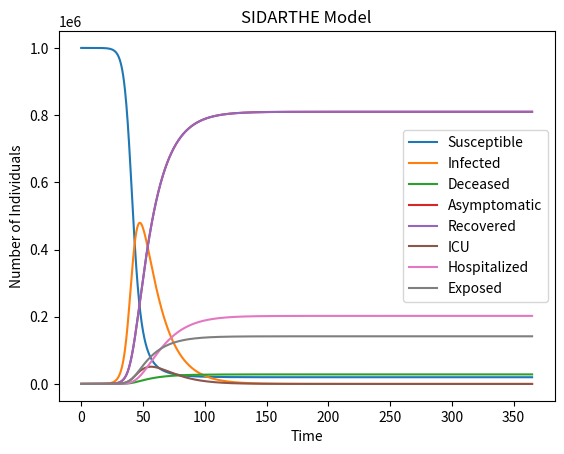

Source code (Python):
import numpy as np
from scipy.integrate import odeint
import matplotlib.pyplot as plt


# Model parameters
gamma = 1/14  # Recovery rate
alpha = 0.2  # Asymptomatic rate
beta = 0.4   # Transmission rate
mu = 0.01    # Mortality rate
rho = 0.01   # Hospitalization rate (rate at which E compartments progress to H compartments)
sigma = 0.1  # ICU rate (rate at which H compartments progress to I compartments)


# Model equations
def model(x, t):
    S, I, D, A, R, T, H, E = x
    N = S + I + D + A + R + T + H + E

    dSdt = -beta * S * I / N
    dIdt = beta * S * I / N - (1 - alpha) * gamma * I - alpha * rho * I - mu * I
    dDdt = alpha * rho * I
    dAdt = (1 - alpha) * gamma * I
    dRdt = gamma * (1 - alpha) * I
    dTdt = gamma * alpha * I - sigma * T
    dHdt = sigma * T
    dEdt = mu * I

    return [dSdt, dIdt, dDdt, dAdt, dRdt, dTdt, dHdt, dEdt]


# Initial conditions
S0 = 1000000  # Initial susceptible individuals
I0 = 1        # Initial infected individuals
D0 = 0        # Initial deceased individuals
A0 = 0        # Initial asymptomatic individuals
R0 = 0        # Initial recovered individuals
T0 = 0        # Initial ICU individuals
H0 = 0        # Initial hospitalized individuals
E0 = 0        # Initial exposed individuals


# Time vector
t = np.linspace(0, 365, 1000)


# Solve the model equations
y = odeint(model, [S0, I0, D0, A0, R0, T0, H0, E0], t)


# Plotting the results
plt.plot(t, y[:, 0], label='Susceptible')
plt.plot(t, y[:, 1], label='Infected')
plt.plot(t, y[:, 2], label='Deceased')
plt.plot(t, y[:, 3], label='Asymptomatic')
plt.plot(t, y[:, 4], label='Recovered')
plt.plot(t, y[:, 5], label='ICU')
plt.plot(t, y[:, 6], label='Hospitalized')
plt.plot(t, y[:, 7], label='Exposed')
plt.xlabel('Time')
plt.ylabel('Number of Individuals')
plt.title('SIDARTHE Model')
plt.legend()
plt.show()
